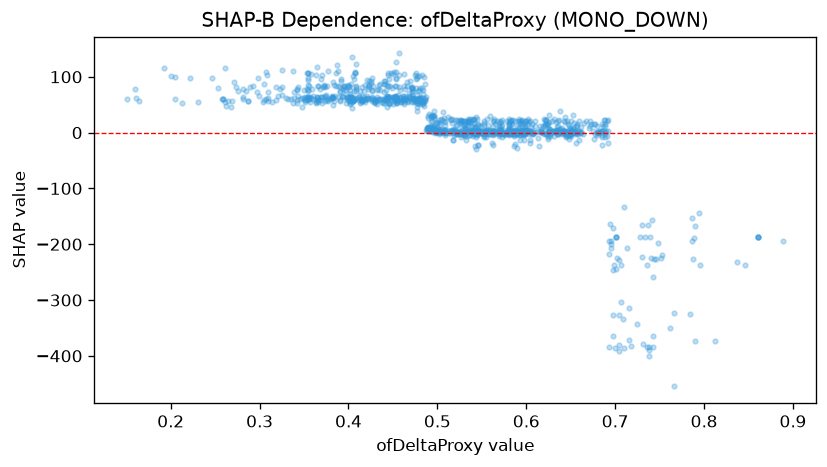

The data file committed next to this chart (first rows):
feature_value, shap_value
0.631, 0.9816
0.6, 3.63
0.58, 3.63
0.569, 4.59
0.425, 88.78
0.528, 11.94
0.584, -3.026
0.648, -3.026
0.542, 10.43
0.509, 0.04628
0.681, 0.6958
0.498, 1.235
0.363, 54.52
0.465, 63.19
0.305, 58.63
0.397, 52.79
0.685, -21.46
0.459, 54.54
0.512, -1.106
0.439, 53.58
0.889, -194.4
0.62, -3.193
0.596, -1.645
0.695, -194
0.493, 3.457
0.558, -2.836
0.332, 59.82
0.438, 59.8
0.601, 4.827
0.493, 12.51
0.568, 6.671
0.599, 4.59
0.565, 2.249
0.452, 65.28
0.354, 61.2
0.231, 55.46
0.531, -6.197
0.639, -0.9214
0.585, 3.5
0.581, 3.5
0.415, 56.33
0.403, 56.63
0.369, 63.9
0.335, 59.8
0.425, 59.61
0.481, 58.93
0.441, 61.63
0.355, 63.9
0.422, 61.3
0.5, 4.169
0.63, 3.63
0.69, 2.249
0.486, 60.24
0.365, 63.9
0.583, -0.02215
0.345, 59.82
0.281, 60.97
0.519, 6.017
0.427, 61.2
0.469, 63.9
... 1,100 more rows
